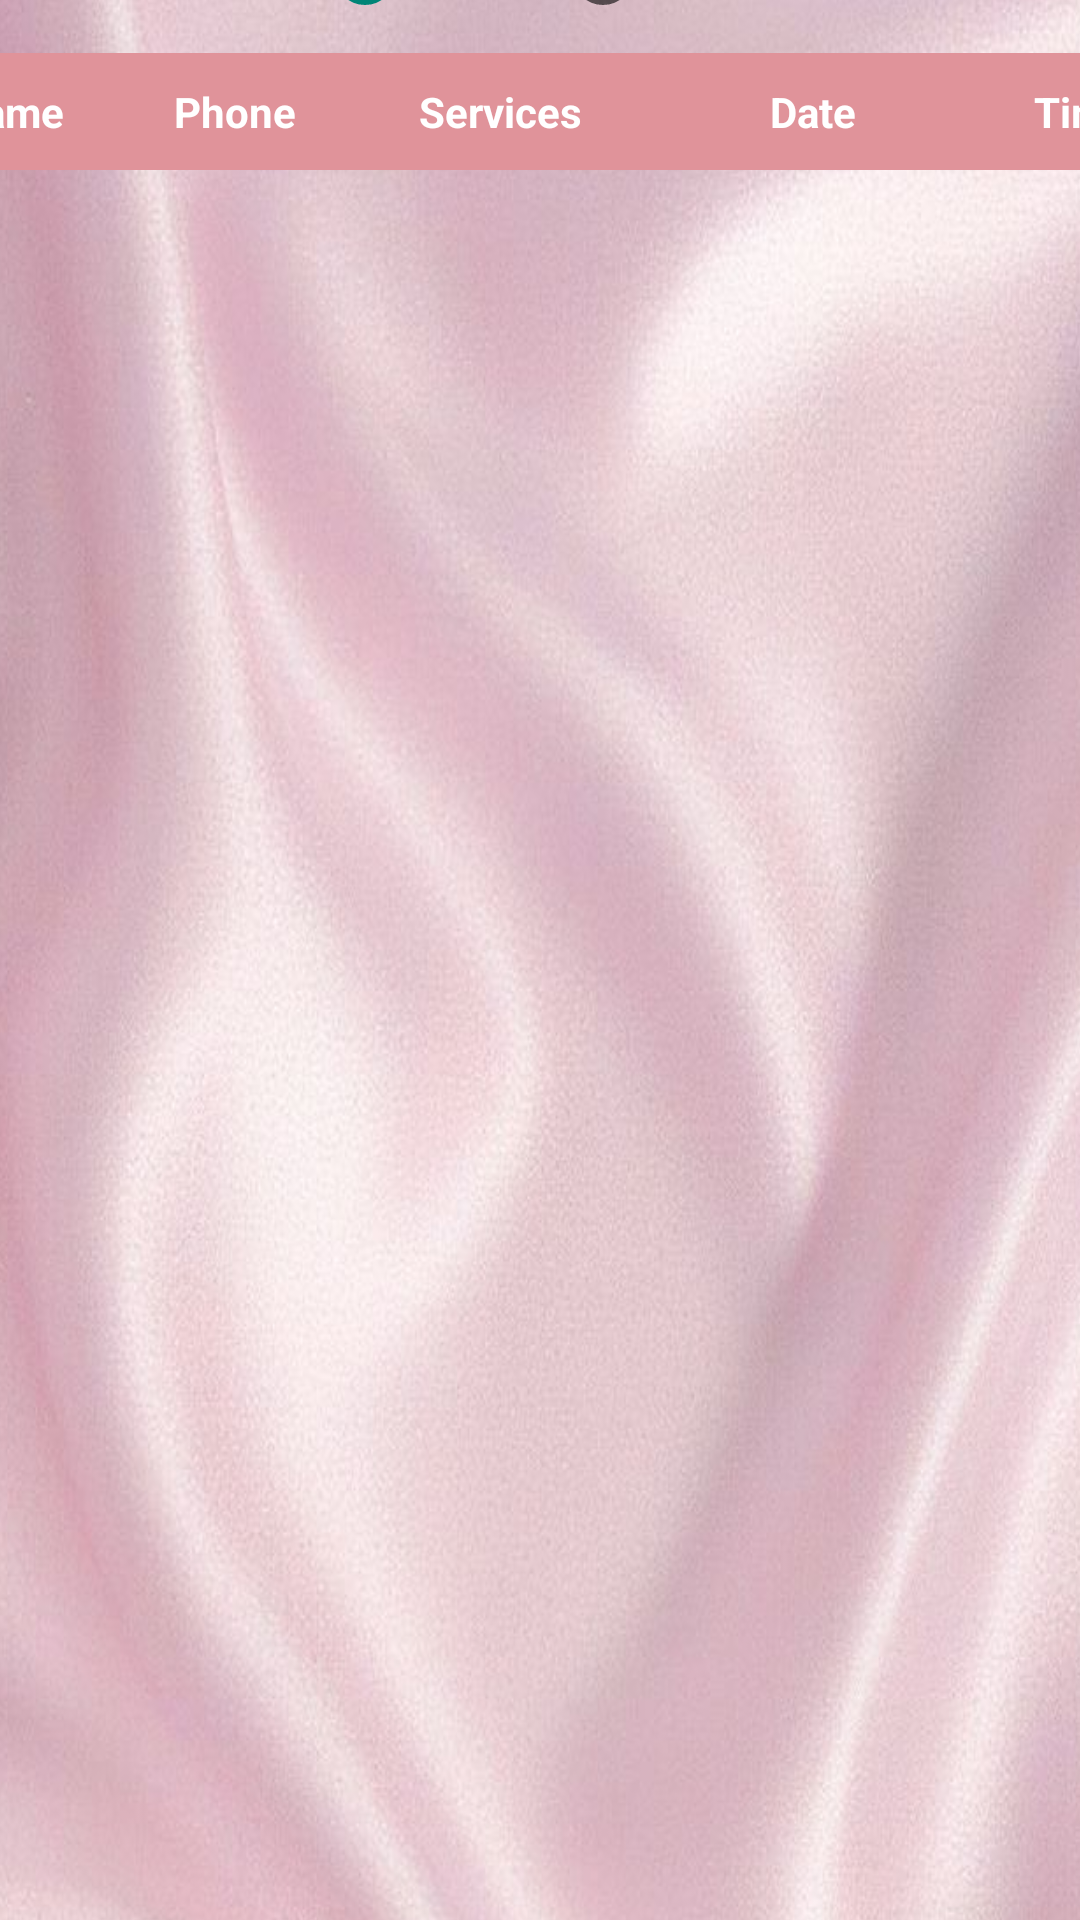

Android layout source for this screen:
<!-- AndroidManifest.xml: application theme Theme.NailSalonManagement -->
<!-- res/layout/view_appointment_history.xml -->
<?xml version="1.0" encoding="utf-8"?>
<androidx.constraintlayout.widget.ConstraintLayout xmlns:android="http://schemas.android.com/apk/res/android"
    xmlns:app="http://schemas.android.com/apk/res-auto"
    android:layout_width="match_parent"
    android:layout_height="match_parent">

    <LinearLayout
        android:id="@+id/linearLayoutContainer"
        android:layout_width="431dp"
        android:layout_height="1086dp"
        android:layout_marginTop="190dp"
        android:background="@drawable/bakground_salon"
        android:orientation="vertical"
        app:layout_constraintBottom_toBottomOf="parent"
        app:layout_constraintEnd_toEndOf="parent"
        app:layout_constraintStart_toStartOf="parent"
        app:layout_constraintTop_toTopOf="parent">

        <TextView
            android:id="@+id/textView"
            android:layout_width="match_parent"
            android:layout_height="wrap_content"
            android:text="Appointment History"
            android:textStyle="bold"
            android:textColor="@color/fanta"
            android:textSize="40dp"
            android:layout_marginTop="50dp"
            android:gravity="center"/>

        <RadioGroup
            android:layout_width="wrap_content"
            android:layout_height="wrap_content"
            android:orientation="horizontal"
            android:id="@+id/radioGroup"
            android:layout_gravity="center">

            <RadioButton
                android:id="@+id/NewestRadio"
                android:layout_width="match_parent"
                android:layout_height="wrap_content"
                android:checked="true"
                android:text="Newest" />

            <RadioButton
                android:id="@+id/DateRadio"
                android:layout_width="70dp"
                android:layout_height="match_parent"
                android:text="Date" />
        </RadioGroup>

        <ScrollView
            android:layout_width="match_parent"
            android:layout_height="match_parent">

            <LinearLayout
                android:layout_width="match_parent"
                android:layout_height="wrap_content"
                android:orientation="vertical" >

                <TableLayout
                    android:id="@+id/AppointmentTable"
                    android:layout_marginTop="10dp"
                    android:layout_width="match_parent"
                    android:layout_height="wrap_content">

                    <TableRow
                        android:layout_width="match_parent"
                        android:layout_height="wrap_content"
                        android:background="@color/pink">

                        <TextView
                            android:id="@+id/HeaderName"
                            android:layout_width="75dp"
                            android:layout_height="wrap_content"
                            android:layout_weight="1"
                            android:gravity="center"
                            android:padding="10dp"
                            android:text="Name"
                            android:textColor="@color/white"
                            android:textStyle="bold" />

                        <TextView
                            android:id="@+id/HeaderPhone"
                            android:layout_width="76dp"
                            android:layout_height="wrap_content"
                            android:layout_weight="1"
                            android:gravity="center"
                            android:padding="10dp"
                            android:text="Phone"
                            android:textColor="@color/white"
                            android:textStyle="bold" />

                        <TextView
                            android:id="@+id/HeaderServices"
                            android:layout_width="100dp"
                            android:layout_height="wrap_content"
                            android:layout_weight="1"
                            android:gravity="center"
                            android:padding="10dp"
                            android:text="Services"
                            android:textColor="@color/white"
                            android:textStyle="bold" />

                        <TextView
                            android:id="@+id/HeaderDate"
                            android:layout_width="108dp"
                            android:layout_height="wrap_content"
                            android:layout_weight="1"
                            android:gravity="center"
                            android:padding="10dp"
                            android:text="Date"
                            android:textColor="@color/white"
                            android:textStyle="bold" />

                        <TextView
                            android:id="@+id/HeaderTime"
                            android:layout_width="70dp"
                            android:layout_height="wrap_content"
                            android:layout_weight="1"
                            android:gravity="center"
                            android:padding="10dp"
                            android:text="Time"
                            android:textColor="@color/white"
                            android:textStyle="bold" />
                    </TableRow>
                </TableLayout>
            </LinearLayout>
        </ScrollView>
    </LinearLayout>
</androidx.constraintlayout.widget.ConstraintLayout>
<!-- resources referenced by this layout -->
<resources>
  <color name="fanta">#854343</color>
  <color name="pink">#E0939A</color>
  <color name="white">#FFFFFFFF</color>
  <!-- drawable bakground_salon: png bitmap (drawable, 99553 bytes) -->
  <style name="Theme.NailSalonManagement" parent="Base.Theme.NailSalonManagement" />
  <style name="Base.Theme.NailSalonManagement" parent="Theme.AppCompat.Light.NoActionBar">
          
          
      </style>
</resources>
